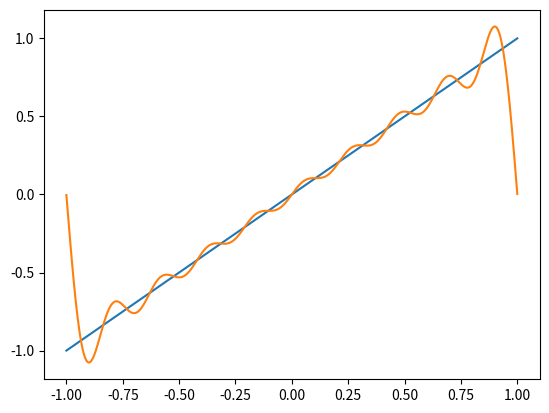

Here is the Python script that generated this plot:
import numpy as np
import matplotlib.pyplot as plt
import argparse as arg

PI = 3.141
#integrates a series of y values assuming evenly spaced y's
def integrate(a, b, y):
	n = len(y)
	s = np.sum(y) - (y[0]/2 + y[-1]/2) # simpons rule
	return ( b - a ) * s / n


def calc(x,y,num=5):
	a0 = integrate(-1,1,y)
	A = [a0]
	B = []
	n = 1
	PI = 3.14159
	while len(A) < num:
		an = integrate(-1,1, np.multiply(np.cos(n*PI*x),y))
		bn = integrate(-1,1, np.multiply(np.sin(n*PI*x),y))
		#plt.plot(np.cos(n*PI*x))
		A.append(an)
		B.append(bn)
		n += 1

	return A, B


if __name__ == '__main__':
	parser = arg.ArgumentParser(description="Calculates the Fourier series of a function")
	n = 10

	y = np.linspace(-1, 1, num=1000) 
	x = np.linspace(-1, 1, num=1000)
	A, B = calc(x,y,num=n) 
	
	fourier = np.zeros(len(x))
	for i in range(n):
		
		if i > 0:
			fourier = np.add(fourier, B[i-1] * np.sin(PI*i*x))
			fourier = np.add(fourier, A[i] * np.cos(PI*i*x))
		else:
			fourier = np.add(fourier, np.ones(len(x))*A[0]/2)
				
	try:
		plt.plot(x,y,x,fourier)
		plt.show()

	except KeyboardInterrupt as e:
		print("Quitting the program now")
		quit()
